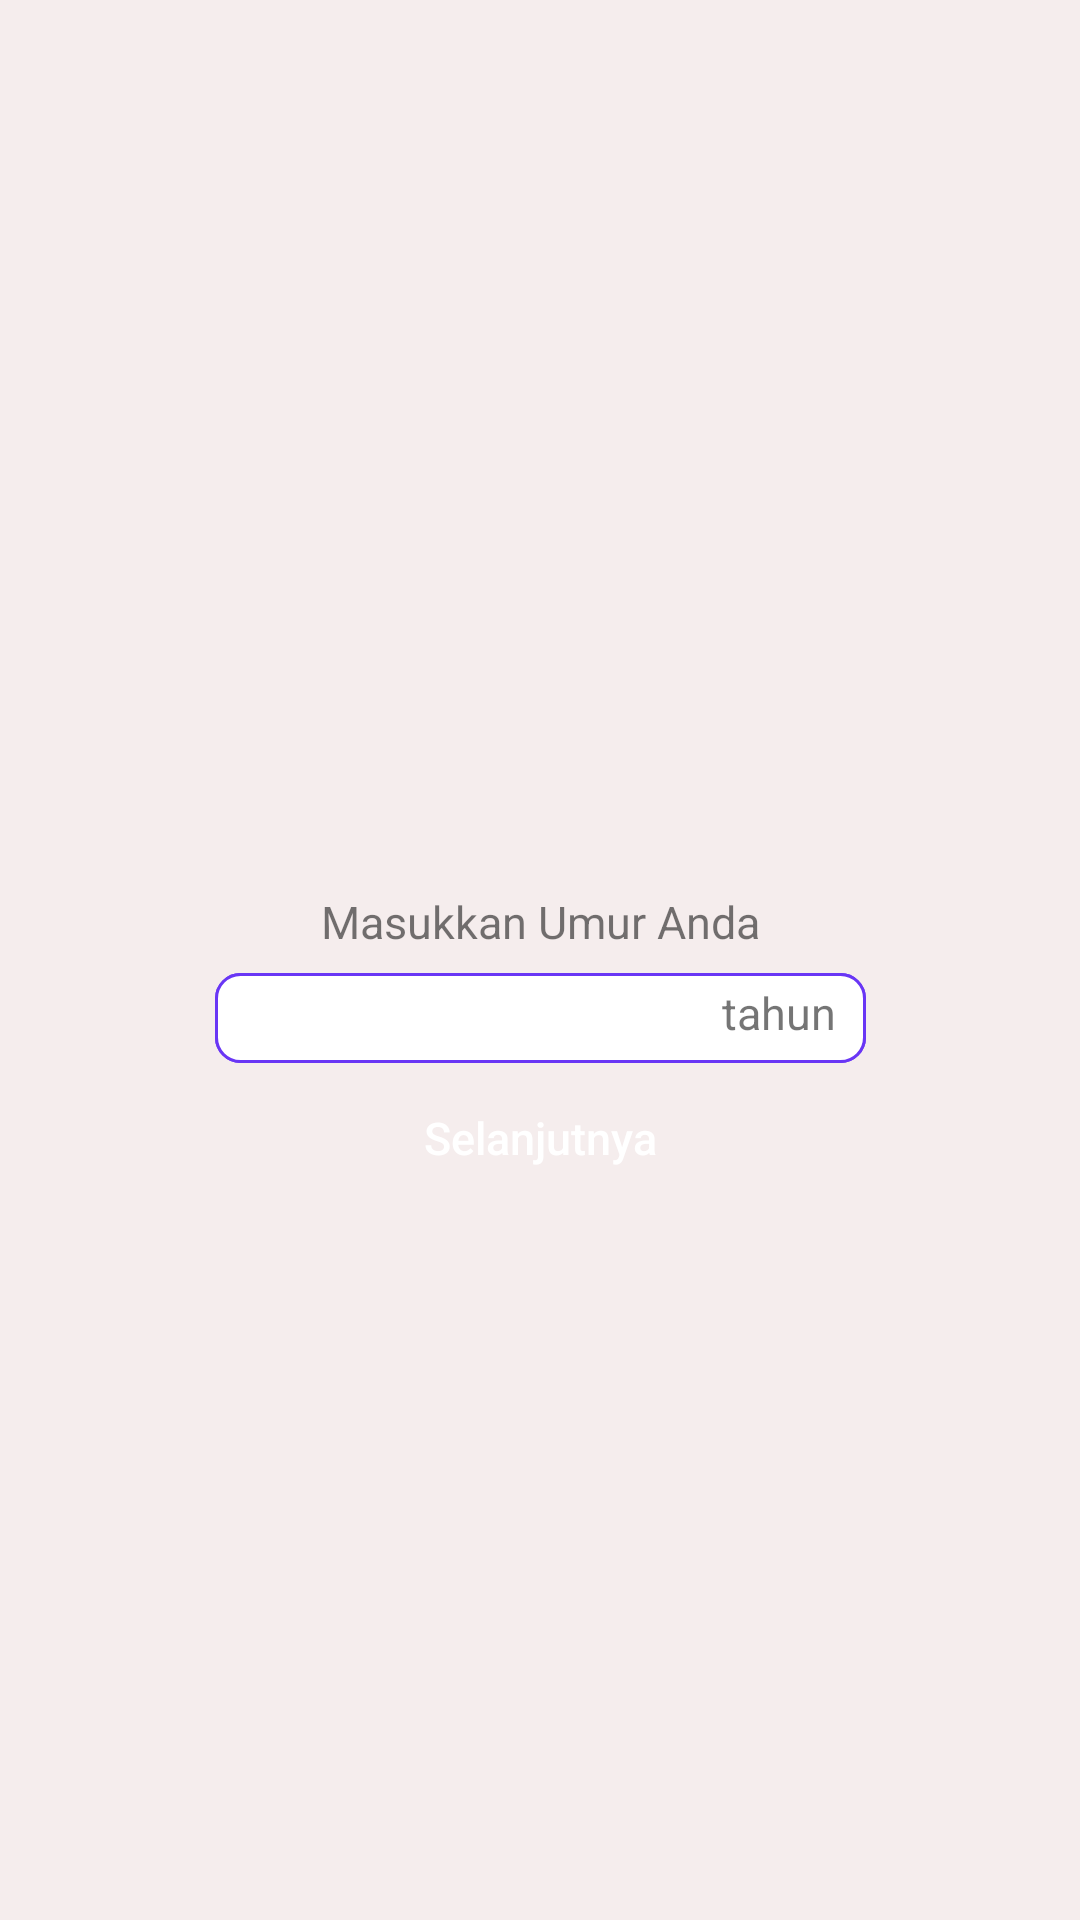

Here is an Android app screen rendered from its layout file. Give the layout XML and the strings, colors and styles it references.
<!-- AndroidManifest.xml: activity theme Theme.Design.Light.NoActionBar -->
<!-- res/layout/activity_umur.xml -->
<?xml version="1.0" encoding="utf-8"?>
<androidx.constraintlayout.widget.ConstraintLayout xmlns:android="http://schemas.android.com/apk/res/android"
    xmlns:app="http://schemas.android.com/apk/res-auto"
    xmlns:tools="http://schemas.android.com/tools"
    android:layout_width="match_parent"
    android:layout_height="match_parent"
    android:background="#F5EDED"
    tools:context=".UmurActivity">


    <ImageView
        android:id="@+id/logoU"
        android:layout_width="134dp"
        android:layout_height="40dp"
        android:layout_marginBottom="140dp"
        app:layout_constraintBottom_toBottomOf="parent"
        app:layout_constraintEnd_toEndOf="parent"
        app:layout_constraintStart_toStartOf="parent"
        app:layout_constraintTop_toTopOf="parent"
        app:srcCompat="@drawable/logo" />

    <TextView
        android:id="@+id/textViewU"
        android:layout_width="wrap_content"
        android:layout_height="wrap_content"
        android:layout_marginTop="27dp"
        android:text="Masukkan Umur Anda"
        android:textSize="15sp"
        app:layout_constraintEnd_toEndOf="parent"
        app:layout_constraintStart_toStartOf="parent"
        app:layout_constraintTop_toBottomOf="@+id/logoU" />

    <FrameLayout
        android:id="@+id/frameLayoutU"
        android:layout_width="217dp"
        android:layout_height="30dp"
        android:layout_marginTop="7dp"
        android:background="@drawable/edittext_data"
        app:layout_constraintEnd_toEndOf="parent"
        app:layout_constraintStart_toStartOf="parent"
        app:layout_constraintTop_toBottomOf="@+id/textViewU"
        tools:ignore="ExtraText">

        <EditText
            android:id="@+id/editTextU"
            android:layout_width="match_parent"
            android:layout_height="match_parent"
            android:background="@drawable/edittext_data"
            android:ems="10"
            android:gravity="start|center_vertical"
            android:inputType="number"
            android:paddingStart="90dp"
            android:textSize="12sp"
            tools:ignore="TouchTargetSizeCheck,SpeakableTextPresentCheck" />

        <TextView
            android:layout_width="wrap_content"
            android:layout_height="match_parent"
            android:layout_gravity="end|center_vertical"
            android:layout_marginTop="2dp"
            android:paddingEnd="10dp"
            android:text="tahun"
            android:textSize="15sp" />

    </FrameLayout>

    <Button
        android:id="@+id/buttonU"
        android:layout_width="134dp"
        android:layout_height="30dp"
        android:layout_marginTop="10dp"
        android:background="@drawable/button_radius"
        android:text="Selanjutnya"
        android:textAllCaps="false"
        android:textColor="@color/white"
        android:textSize="15sp"
        app:layout_constraintEnd_toEndOf="parent"
        app:layout_constraintStart_toStartOf="parent"
        app:layout_constraintTop_toBottomOf="@+id/frameLayoutU"
        tools:ignore="TouchTargetSizeCheck" />

</androidx.constraintlayout.widget.ConstraintLayout>
<!-- resources referenced by this layout -->
<resources>
  <!-- drawable edittext_data (drawable) -->
  <?xml version="1.0" encoding="utf-8"?>
  
  <shape xmlns:android="http://schemas.android.com/apk/res/android"
      android:shape="rectangle">
      <solid android:color="@color/white"></solid>
      <corners android:radius="8dp" />
      <stroke android:color="#6936F5"
          android:width="1dp"/>
  </shape>
  <!-- not gathered from this repository: default colours our renderer supplied (Android Studio template values) -->
  <color name="white">#FFFFFFFF</color>
</resources>
